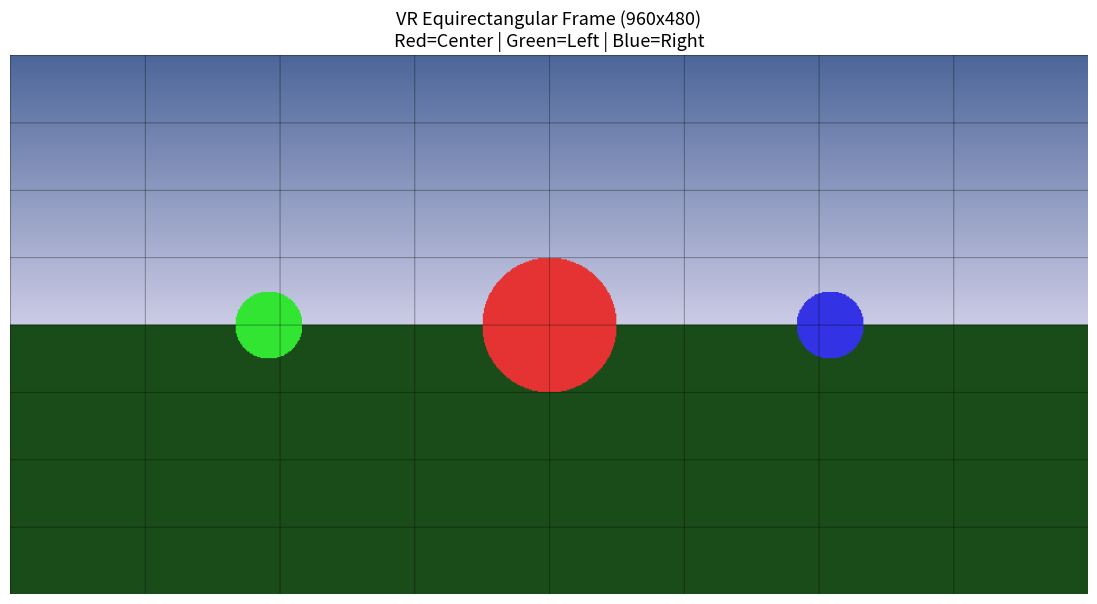
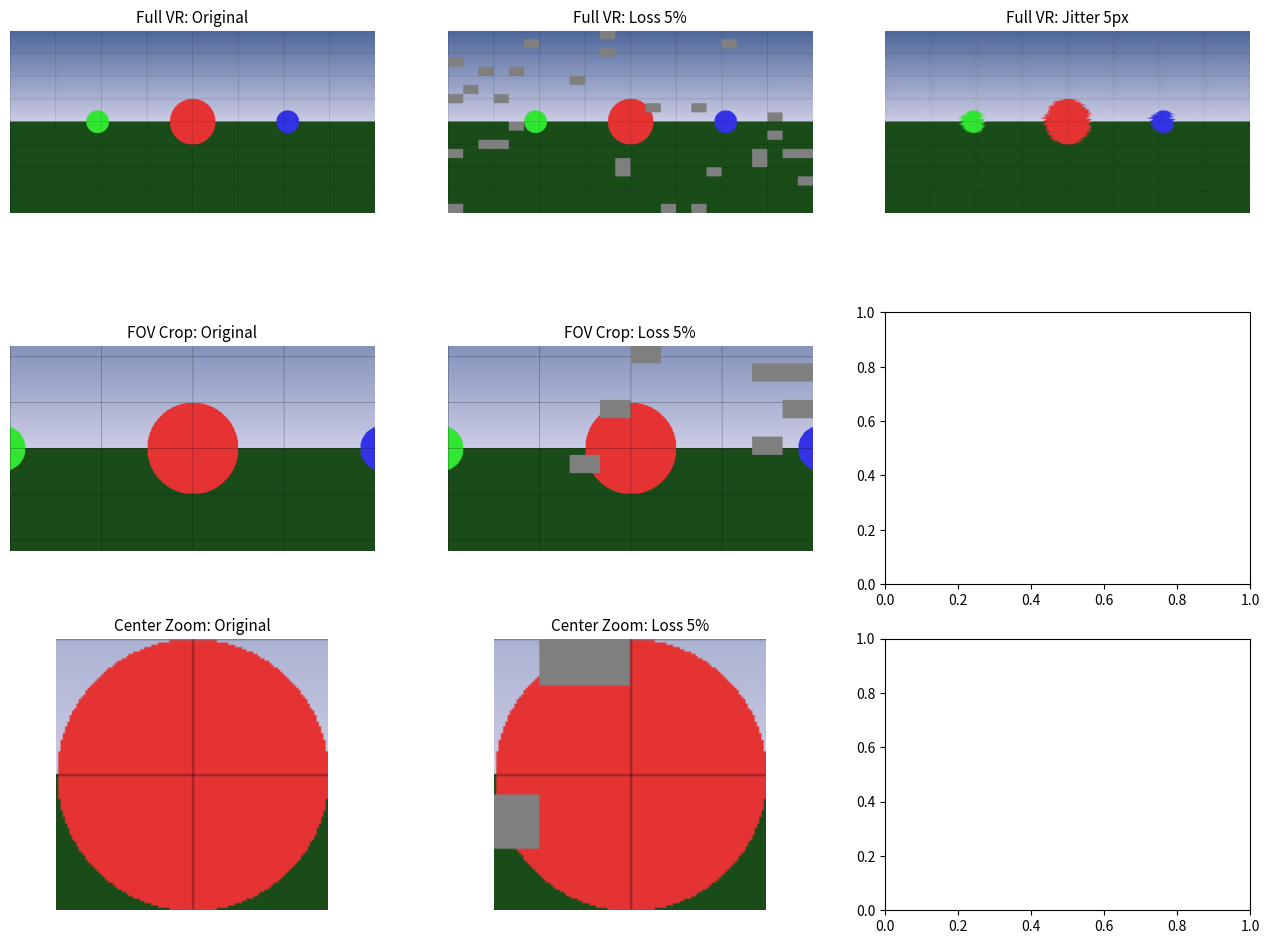

Recreate these plots in Python, in order. (Note: this script raises an exception after producing the figures.)
import numpy as np
import matplotlib.pyplot as plt
from scipy import ndimage
print('Imports OK')


# Create a synthetic equirectangular VR frame
# VR 360 video is typically 4K+ (3840x1920 or higher)
# Scaled to 960x480 for fast rendering
EH, EW = 480, 960  # equirectangular dimensions

def create_vr_frame():
    """Create a synthetic equirectangular 360 frame with content regions"""
    frame = np.zeros((EH, EW, 3), dtype=np.float32)
    # Horizon line (equator)
    frame[EH//2-2:EH//2+2, :] = 0.8
    # Sky gradient (top half)
    for y in range(EH//2):
        frame[y, :] = (0.3 + 0.5*y/(EH//2), 0.4 + 0.4*y/(EH//2), 0.6 + 0.3*y/(EH//2))
    # Ground (bottom half)
    frame[EH//2:, :] = (0.1, 0.3, 0.1)
    # Objects at different positions (simulating 360 content)
    # Center object (where viewer is likely looking)
    cx, cy = EW//2, EH//2
    for y in range(cy-60, cy+60):
        for x in range(cx-80, cx+80):
            if (x-cx)**2 + (y-cy)**2 < 60**2:
                frame[y, x] = (0.9, 0.2, 0.2)
    # Left object
    for y in range(cy-30, cy+30):
        for x in range(cx-300, cx-200):
            if (x-(cx-250))**2 + (y-cy)**2 < 30**2:
                frame[y, x] = (0.2, 0.9, 0.2)
    # Right object
    for y in range(cy-30, cy+30):
        for x in range(cx+200, cx+300):
            if (x-(cx+250))**2 + (y-cy)**2 < 30**2:
                frame[y, x] = (0.2, 0.2, 0.9)
    # Grid lines for spatial reference
    for x in range(0, EW, 120):
        frame[:, x] *= 0.7
    for y in range(0, EH, 60):
        frame[y, :] *= 0.7
    return frame

vr_frame = create_vr_frame()
fig, ax = plt.subplots(figsize=(14, 7))
ax.imshow(np.clip(vr_frame, 0, 1))
ax.set_title('VR Equirectangular Frame (960x480)\nRed=Center | Green=Left | Blue=Right', fontsize=13)
ax.axis('off')
plt.show()
print("The equirectangular format stretches poles. Center objects appear", "larger than edge objects when viewed in VR headset.")


# Reuse impairment simulators from Demo 6
def packet_loss(frame, rate):
    result = frame.copy()
    bh, bw = 24, 40
    nb_h, nb_w = EH//bh, EW//bw
    mask = np.random.random((nb_h, nb_w)) < rate
    for i in range(nb_h):
        for j in range(nb_w):
            if mask[i,j]:
                result[i*bh:(i+1)*bh, j*bw:(j+1)*bw] = 0.5
    return result

def jitter(frame, px):
    result = frame.copy()
    shifts = (np.random.randn(EH)*px).astype(int)
    for y in range(EH):
        result[y] = np.roll(result[y], shifts[y], axis=0)
    return result

def bw_drop(frame, scale):
    h2, w2 = int(EH*scale), int(EW*scale)
    low = ndimage.zoom(frame, (scale,scale,1), order=1)
    up = ndimage.zoom(low, (1/scale,1/scale,1), order=1)
    return np.clip(up[:EH,:EW], 0, 1)

print('Simulators ready')


# Compare: Same impairment, HD vs VR impact
np.random.seed(42)

# Create an HD-equivalent crop from the VR frame (center region)
# This represents what the viewer actually sees in the headset
fov_h, fov_w = 270, 480  # field-of-view crop
cy, cx = EH//2, EW//2
hd_crop = vr_frame[cy-fov_h//2:cy+fov_h//2, cx-fov_w//2:cx+fov_w//2]

fig, axes = plt.subplots(3, 3, figsize=(16, 12))

impairments = [
    ('Original', lambda f: f),
    ('Loss 5%', lambda f: packet_loss(f, 0.05)),
    ('Jitter 5px', lambda f: jitter(f, 5)),
]

for j, (label, func) in enumerate(impairments):
    # Full VR frame
    axes[0, j].imshow(np.clip(func(vr_frame), 0, 1))
    axes[0, j].set_title('Full VR: {}'.format(label), fontsize=11)
    axes[0, j].axis('off')
    # HD-equivalent crop (viewer FOV)
    crop = np.clip(func(hd_crop), 0, 1)
    axes[1, j].imshow(crop)
    axes[1, j].set_title('FOV Crop: {}'.format(label), fontsize=11)
    axes[1, j].axis('off')
    # Zoom into the center object (red ball)
    cz_h, cz_w = fov_h//2, fov_w//2
    zoom = crop[cz_h-60:cz_h+60, cz_w-60:cz_w+60]
    axes[2, j].imshow(zoom)
    axes[2, j].set_title('Center Zoom: {}'.format(label), fontsize=11)
    axes[2, j].axis('off')

plt.suptitle('VR vs HD: Same Impairment, Different Impact', fontsize=14, fontweight='bold')
plt.tight_layout()
plt.show()


# Critical comparison: VR latency sensitivity
# Simulate what happens when VR frame updates are delayed
def frame_drop_simulation(frame, drop_every_n):
    """Every Nth frame is dropped, previous frame is repeated"""
    result = frame.copy()
    # Simulate: mark dropped frames by dimming
    return result * 0.7

# Visualize the impact of frame drops on VR experience
fig, axes = plt.subplots(1, 3, figsize=(16, 5))

axes[0].imshow(np.clip(vr_frame, 0, 1))
axes[0].set_title('Smooth VR (60 fps)', fontsize=12, fontweight='bold')
axes[0].axis('off')

axes[1].imshow(np.clip(frame_drop_simulation(vr_frame, 3), 0, 1))
axes[1].set_title('Frame Drops (20 fps)\nMotion sickness risk!', fontsize=12)
axes[1].axis('off')

axes[2].imshow(np.clip(packet_loss(bw_drop(vr_frame, 0.5), 0.1), 0, 1))
axes[2].set_title('Severe: BW 50% + Loss 10%\nVR experience breaks down', fontsize=12)
axes[2].axis('off')

plt.suptitle('VR Quality Degradation', fontsize=14, fontweight='bold')
plt.tight_layout()
plt.show()

print("\nWhy VR is MORE sensitive to network issues:")
print("1. Higher resolution (4K-8K vs 1080p) -> more data per frame")
print("2. Low latency requirement (<20ms vs 2-5s buffer for streaming)")
print("3. Frame drops cause motion sickness (vestibular disconnect)")
print("4. Equirectangular projection wastes bits on poles")
print("5. Foveated rendering assumes perfect delivery")
